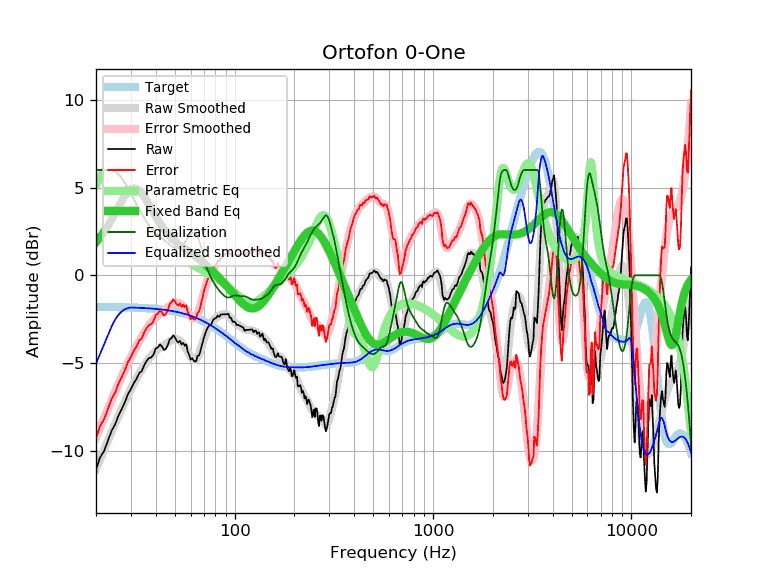

Values plotted in this chart, from the file beside it:
frequency, raw, error, smoothed, error_smoothed, equalization, parametric_eq, equalized_raw, equalized_smoothed, target
20, -11.06, -9.26, -11.03, -9.23, 6.00, 1.89, -5.06, -5.03, -1.80
21, -10.37, -8.57, -10.46, -8.66, 6.00, 2.17, -4.37, -4.46, -1.80
22, -9.99, -8.19, -9.92, -8.11, 6.00, 2.49, -3.99, -3.92, -1.81
23, -9.40, -7.59, -9.40, -7.59, 6.00, 2.83, -3.40, -3.40, -1.81
24, -8.84, -7.03, -8.90, -7.09, 6.00, 3.18, -2.84, -2.90, -1.81
25, -8.48, -6.67, -8.44, -6.62, 5.92, 3.55, -2.56, -2.51, -1.81
26, -7.97, -6.15, -7.99, -6.18, 5.76, 3.91, -2.21, -2.23, -1.82
27, -7.60, -5.78, -7.58, -5.76, 5.52, 4.24, -2.08, -2.05, -1.82
28, -7.21, -5.39, -7.19, -5.36, 5.25, 4.53, -1.96, -1.93, -1.82
29, -6.76, -4.93, -6.82, -4.99, 4.96, 4.75, -1.80, -1.86, -1.83
30, -6.48, -4.65, -6.48, -4.65, 4.65, 4.90, -1.83, -1.83, -1.83
31, -6.14, -4.30, -6.17, -4.33, 4.33, 4.96, -1.81, -1.84, -1.84
32, -5.91, -4.07, -5.88, -4.03, 4.03, 4.94, -1.88, -1.84, -1.84
33, -5.57, -3.72, -5.61, -3.76, 3.76, 4.84, -1.81, -1.85, -1.85
34, -5.46, -3.60, -5.36, -3.50, 3.50, 4.68, -1.96, -1.86, -1.86
35, -5.12, -3.26, -5.13, -3.27, 3.27, 4.49, -1.85, -1.87, -1.87
36, -4.87, -3.00, -4.92, -3.05, 3.05, 4.27, -1.82, -1.87, -1.87
37, -4.71, -2.83, -4.73, -2.85, 2.85, 4.03, -1.86, -1.88, -1.88
38, -4.67, -2.78, -4.57, -2.68, 2.68, 3.80, -1.99, -1.89, -1.89
39, -4.51, -2.61, -4.43, -2.53, 2.53, 3.58, -1.98, -1.90, -1.90
40, -4.18, -2.27, -4.31, -2.40, 2.40, 3.36, -1.78, -1.91, -1.91
41, -4.10, -2.18, -4.22, -2.29, 2.29, 3.16, -1.81, -1.92, -1.92
42, -3.94, -2.00, -4.14, -2.20, 2.20, 2.97, -1.74, -1.94, -1.94
43, -4.05, -2.10, -4.06, -2.11, 2.11, 2.80, -1.94, -1.95, -1.95
44, -4.26, -2.30, -3.99, -2.03, 2.03, 2.64, -2.23, -1.96, -1.96
45, -4.19, -2.21, -3.92, -1.94, 1.94, 2.49, -2.25, -1.98, -1.98
46, -3.98, -1.99, -3.84, -1.85, 1.85, 2.36, -2.13, -1.99, -1.99
47, -3.65, -1.64, -3.77, -1.76, 1.76, 2.24, -1.89, -2.01, -2.01
48, -3.58, -1.55, -3.70, -1.68, 1.68, 2.13, -1.90, -2.03, -2.03
49, -3.41, -1.37, -3.66, -1.61, 1.61, 2.03, -1.80, -2.04, -2.04
50, -3.53, -1.47, -3.64, -1.57, 1.57, 1.94, -1.96, -2.06, -2.06
51, -3.73, -1.65, -3.64, -1.56, 1.56, 1.86, -2.17, -2.08, -2.08
52, -3.83, -1.73, -3.68, -1.57, 1.57, 1.78, -2.26, -2.10, -2.10
53, -3.73, -1.61, -3.74, -1.61, 1.61, 1.71, -2.12, -2.13, -2.13
54, -3.94, -1.79, -3.82, -1.68, 1.68, 1.64, -2.27, -2.15, -2.15
55, -3.84, -1.67, -3.93, -1.76, 1.76, 1.57, -2.08, -2.17, -2.17
56, -4.01, -1.82, -4.06, -1.87, 1.87, 1.51, -2.15, -2.20, -2.20
57, -3.93, -1.71, -4.21, -1.98, 1.98, 1.45, -1.95, -2.22, -2.22
58, -4.36, -2.11, -4.36, -2.11, 2.11, 1.40, -2.25, -2.25, -2.25
59, -4.53, -2.26, -4.51, -2.23, 2.23, 1.34, -2.30, -2.27, -2.27
60, -4.80, -2.50, -4.64, -2.34, 2.34, 1.28, -2.46, -2.30, -2.30
61, -4.72, -2.39, -4.74, -2.41, 2.41, 1.23, -2.31, -2.33, -2.33
62, -4.84, -2.48, -4.80, -2.44, 2.44, 1.17, -2.40, -2.36, -2.36
63, -4.91, -2.52, -4.81, -2.42, 2.42, 1.11, -2.49, -2.39, -2.39
64, -4.88, -2.46, -4.76, -2.34, 2.34, 1.05, -2.54, -2.42, -2.42
65, -4.58, -2.13, -4.65, -2.20, 2.20, 0.99, -2.38, -2.46, -2.46
66, -4.57, -2.08, -4.49, -2.01, 2.01, 0.93, -2.56, -2.49, -2.49
67, -4.37, -1.85, -4.30, -1.78, 1.78, 0.87, -2.60, -2.52, -2.52
68, -4.06, -1.50, -4.08, -1.52, 1.52, 0.81, -2.54, -2.56, -2.56
69, -3.83, -1.24, -3.84, -1.25, 1.25, 0.75, -2.58, -2.59, -2.59
70, -3.54, -0.91, -3.62, -0.99, 0.99, 0.69, -2.55, -2.63, -2.63
71, -3.32, -0.66, -3.41, -0.74, 0.74, 0.63, -2.58, -2.66, -2.66
72, -3.14, -0.44, -3.22, -0.52, 0.52, 0.56, -2.62, -2.70, -2.70
73, -3.01, -0.27, -3.06, -0.32, 0.32, 0.50, -2.69, -2.74, -2.74
74, -2.88, -0.10, -2.92, -0.14, 0.14, 0.44, -2.74, -2.78, -2.78
75, -2.84, -0.02, -2.81, 0.01, -0.01, 0.38, -2.85, -2.82, -2.82
76, -2.83, 0.03, -2.71, 0.14, -0.14, 0.31, -2.97, -2.86, -2.86
77, -2.66, 0.23, -2.63, 0.26, -0.26, 0.25, -2.92, -2.90, -2.90
78, -2.53, 0.40, -2.56, 0.37, -0.37, 0.19, -2.90, -2.94, -2.94
79, -2.48, 0.50, -2.50, 0.48, -0.48, 0.13, -2.96, -2.98, -2.98
... 553 more rows
